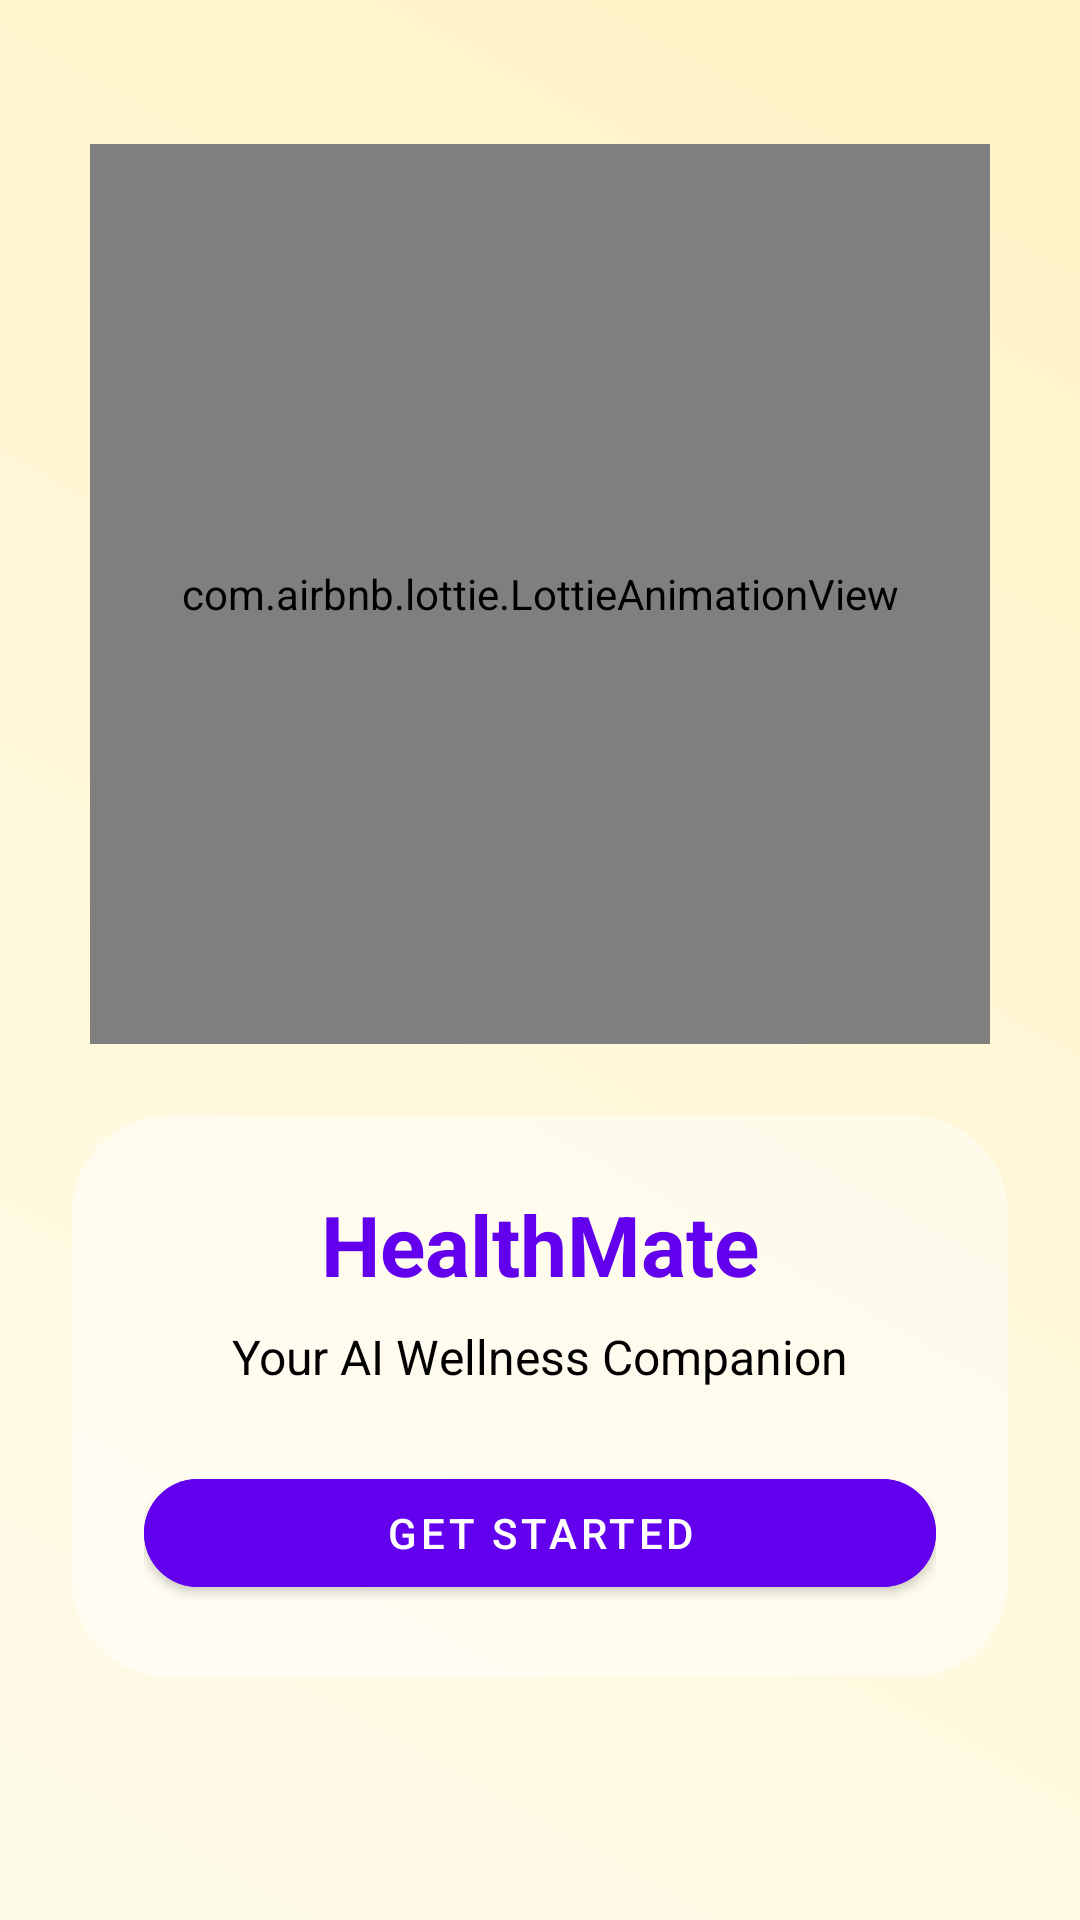

This screen was rendered from an Android layout file. Write that file and the resources it references.
<!-- AndroidManifest.xml: application theme Theme.HealthMate -->
<!-- res/layout/activity_welcome.xml -->
<?xml version="1.0" encoding="utf-8"?>
<androidx.constraintlayout.widget.ConstraintLayout
    xmlns:android="http://schemas.android.com/apk/res/android"
    xmlns:app="http://schemas.android.com/apk/res-auto"
    android:layout_width="match_parent"
    android:layout_height="match_parent">

    
    <View
        android:id="@+id/animatedBg"
        android:layout_width="0dp"
        android:layout_height="0dp"
        android:background="@drawable/anim_gradient"
        app:layout_constraintTop_toTopOf="parent"
        app:layout_constraintBottom_toBottomOf="parent"
        app:layout_constraintStart_toStartOf="parent"
        app:layout_constraintEnd_toEndOf="parent" />

    
    <com.airbnb.lottie.LottieAnimationView
        android:id="@+id/heroLottie"
        android:layout_width="300dp"
        android:layout_height="300dp"
        android:layout_marginTop="48dp"
        app:lottie_autoPlay="true"
        app:lottie_loop="true"
        app:lottie_fileName="hero_futuristic.json"
        app:layout_constraintTop_toTopOf="parent"
        app:layout_constraintStart_toStartOf="parent"
        app:layout_constraintEnd_toEndOf="parent" />

    
    <androidx.cardview.widget.CardView
        android:id="@+id/glassPanel"
        android:layout_width="0dp"
        android:layout_height="wrap_content"
        android:layout_margin="24dp"
        app:cardCornerRadius="32dp"
        app:cardElevation="0dp"
        app:cardBackgroundColor="#80FFFFFF"
        app:layout_constraintTop_toBottomOf="@id/heroLottie"
        app:layout_constraintStart_toStartOf="parent"
        app:layout_constraintEnd_toEndOf="parent">

        <LinearLayout
            android:layout_width="match_parent"
            android:layout_height="wrap_content"
            android:orientation="vertical"
            android:padding="24dp"
            android:gravity="center_horizontal">

            <TextView
                android:id="@+id/tvAppName"
                android:layout_width="wrap_content"
                android:layout_height="wrap_content"
                android:text="HealthMate"
                android:textSize="28sp"
                android:textStyle="bold"
                android:textColor="@color/purple_500" />

            <TextView
                android:layout_width="wrap_content"
                android:layout_height="wrap_content"
                android:layout_marginTop="8dp"
                android:text="Your AI Wellness Companion"
                android:textSize="16sp"
                android:textColor="@android:color/black" />

            <com.google.android.material.button.MaterialButton
                android:id="@+id/btnGetStarted"
                style="@style/Widget.MaterialComponents.Button"
                android:layout_width="match_parent"
                android:layout_height="wrap_content"
                android:layout_marginTop="24dp"
                android:text="GET STARTED"
                android:gravity="center"
                app:cornerRadius="24dp"
                android:backgroundTint="@color/purple_500"
                android:textColor="@color/white" />

        </LinearLayout>
    </androidx.cardview.widget.CardView>

</androidx.constraintlayout.widget.ConstraintLayout>
<!-- resources referenced by this layout -->
<resources>
  <color name="purple_500">#6200EE</color>
  <color name="white">#FFFFFF</color>
  <!-- drawable anim_gradient (drawable) -->
  <?xml version="1.0" encoding="utf-8"?>
  <animation-list xmlns:android="http://schemas.android.com/apk/res/android"
      android:oneshot="false">
      <item android:drawable="@drawable/gradient_1" android:duration="5000"/>
      <item android:drawable="@drawable/gradient_2" android:duration="5000"/>
      <item android:drawable="@drawable/gradient_3" android:duration="5000"/>
  </animation-list>
  <style name="Theme.HealthMate" parent="Theme.MaterialComponents.DayNight.NoActionBar">
          
          <item name="colorPrimary">@color/teal_700</item>
          
          <item name="colorPrimaryVariant">@color/teal_900</item>
          
          <item name="colorOnPrimary">@color/white</item>
          
          <item name="colorSecondary">@color/teal_200</item>
          <item name="colorOnSecondary">@color/black</item>
          
          <item name="shapeAppearanceSmallComponent">@style/Shape.HealthMate.Corner</item>
          <item name="materialCardViewStyle">@style/Widget.HealthMate.CardView</item>
          
          <item name="android:statusBarColor">@color/teal_900</item>
      </style>
  <!-- drawable gradient_1 (drawable) -->
  <shape xmlns:android="http://schemas.android.com/apk/res/android" android:shape="rectangle">
      <gradient
          android:startColor="#FFFBEB"
          android:endColor="#FFF3C4"
          android:angle="45"/>
  </shape>
  <!-- drawable gradient_2 (drawable) -->
  <shape xmlns:android="http://schemas.android.com/apk/res/android" android:shape="rectangle">
      <gradient
          android:startColor="#E0F7FA"
          android:endColor="#B2EBF2"
          android:angle="45"/>
  </shape>
  <!-- drawable gradient_3 (drawable) -->
  <shape xmlns:android="http://schemas.android.com/apk/res/android" android:shape="rectangle">
      <gradient
          android:startColor="#E8F5E9"
          android:endColor="#C8E6C9"
          android:angle="45"/>
  </shape>
  <color name="teal_700">#018786</color>
  <color name="teal_900">#00574B</color>
  <color name="teal_200">#03DAC5</color>
  <color name="black">#000000</color>
  <style name="Shape.HealthMate.Corner" parent="ShapeAppearance.MaterialComponents.SmallComponent">
          <item name="cornerFamily">rounded</item>
          <item name="cornerSize">16dp</item>
      </style>
  <style name="Widget.HealthMate.CardView" parent="Widget.MaterialComponents.CardView">
          <item name="cardCornerRadius">16dp</item>
      </style>
</resources>
